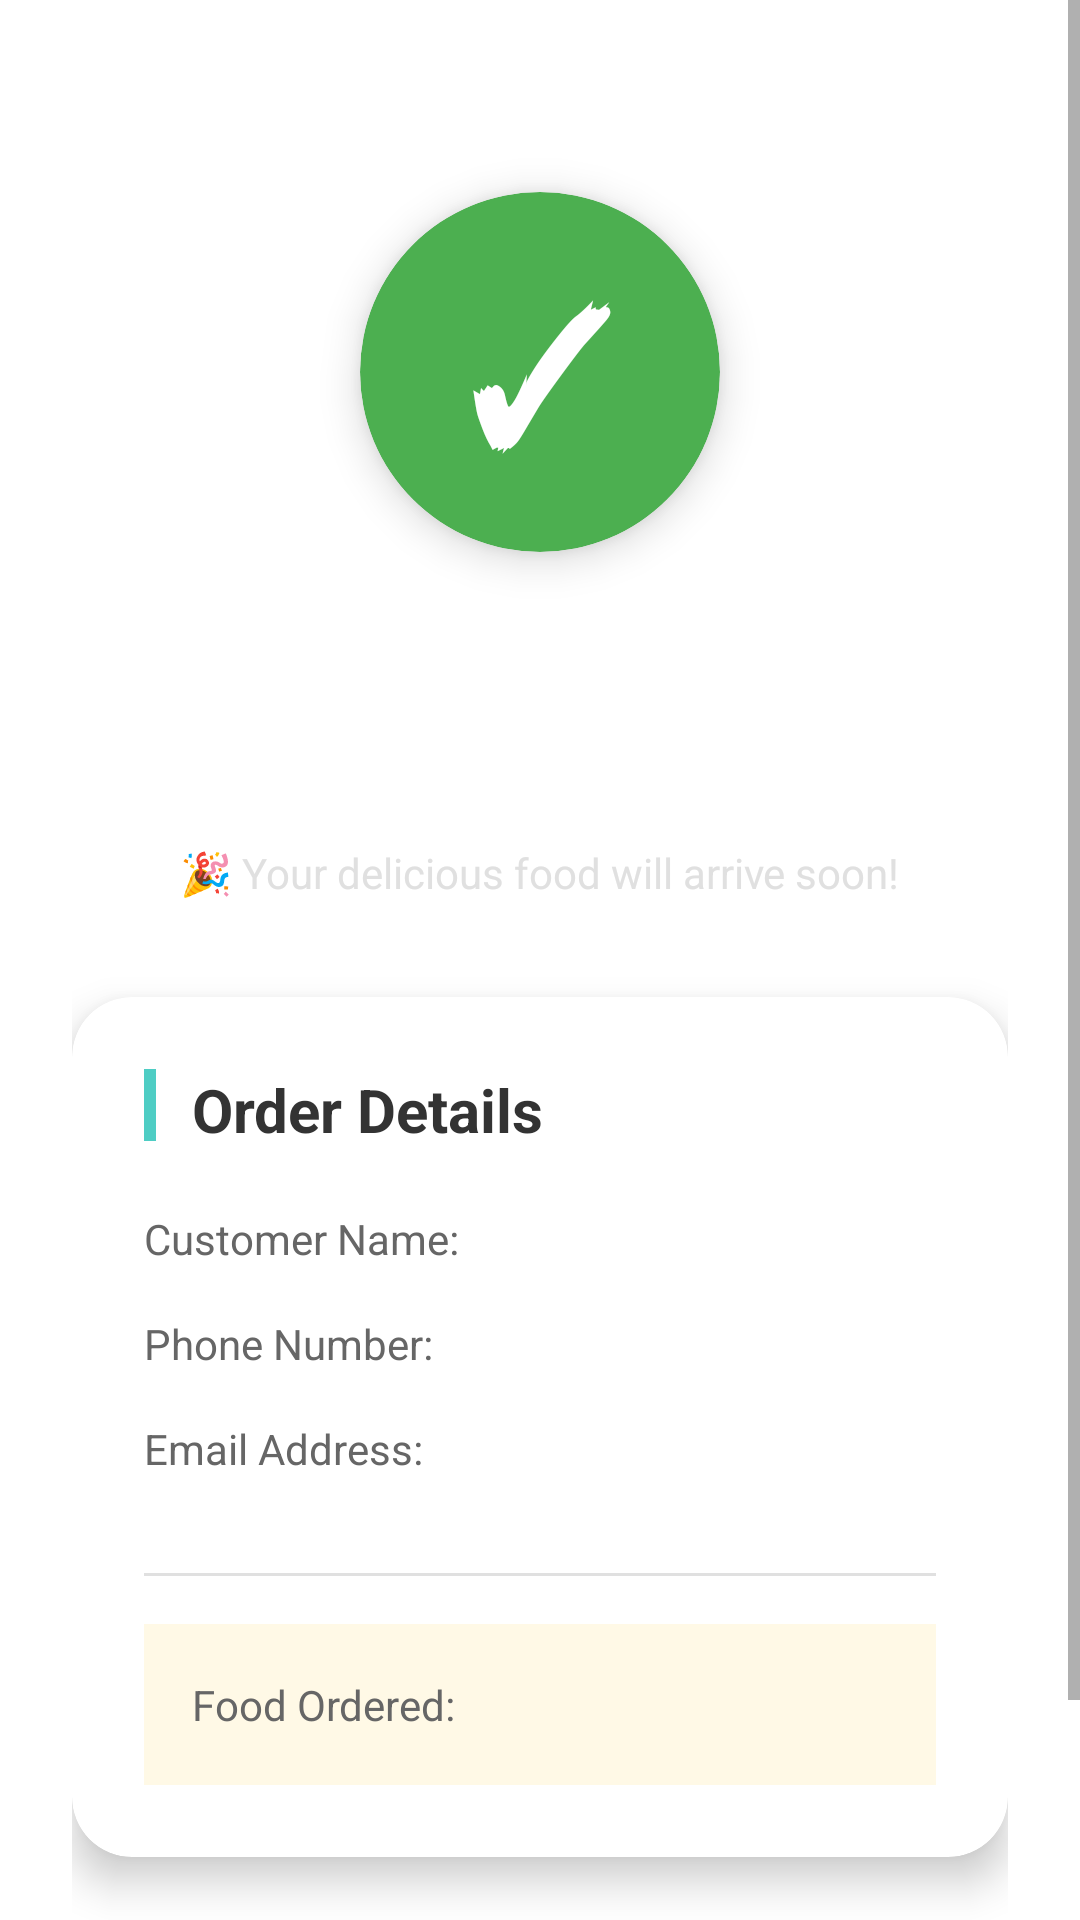

Layout XML and referenced resources for this Android screen:
<!-- AndroidManifest.xml: application theme Theme.PacificBites -->
<!-- res/layout/activity_order_confirmation.xml -->
<?xml version="1.0" encoding="utf-8"?>
<ScrollView xmlns:android="http://schemas.android.com/apk/res/android"
    xmlns:app="http://schemas.android.com/apk/res-auto"
    android:layout_width="match_parent"
    android:layout_height="match_parent"
    android:background="@drawable/gradient_bg"
    android:fillViewport="true">

    <LinearLayout
        android:layout_width="match_parent"
        android:layout_height="wrap_content"
        android:orientation="vertical"
        android:gravity="center"
        android:padding="24dp">

        
        <androidx.cardview.widget.CardView
            android:layout_width="120dp"
            android:layout_height="120dp"
            android:layout_marginTop="40dp"
            android:layout_marginBottom="24dp"
            app:cardCornerRadius="60dp"
            app:cardElevation="8dp"
            app:cardBackgroundColor="#4CAF50">

            <TextView
                android:layout_width="wrap_content"
                android:layout_height="wrap_content"
                android:text="✓"
                android:textSize="60sp"
                android:textColor="@android:color/white"
                android:layout_gravity="center"
                android:textStyle="bold" />

        </androidx.cardview.widget.CardView>

        
        <TextView
            android:layout_width="wrap_content"
            android:layout_height="wrap_content"
            android:text="Order Placed Successfully!"
            android:textSize="26sp"
            android:textStyle="bold"
            android:textColor="@android:color/white"
            android:gravity="center"
            android:layout_marginBottom="8dp" />

        <TextView
            android:layout_width="wrap_content"
            android:layout_height="wrap_content"
            android:text="🎉 Your delicious food will arrive soon!"
            android:textSize="14sp"
            android:textColor="#E0E0E0"
            android:layout_marginBottom="32dp" />

        
        <androidx.cardview.widget.CardView
            android:id="@+id/detailsCard"
            android:layout_width="match_parent"
            android:layout_height="wrap_content"
            android:layout_marginBottom="24dp"
            app:cardCornerRadius="20dp"
            app:cardElevation="8dp"
            app:cardBackgroundColor="@android:color/white">

            <LinearLayout
                android:layout_width="match_parent"
                android:layout_height="wrap_content"
                android:orientation="vertical"
                android:padding="24dp">

                
                <LinearLayout
                    android:layout_width="match_parent"
                    android:layout_height="wrap_content"
                    android:orientation="horizontal"
                    android:layout_marginBottom="20dp">

                    <View
                        android:layout_width="4dp"
                        android:layout_height="24dp"
                        android:background="#FF4ECDC4"
                        android:layout_marginEnd="12dp" />

                    <TextView
                        android:layout_width="wrap_content"
                        android:layout_height="wrap_content"
                        android:text="Order Details"
                        android:textSize="20sp"
                        android:textStyle="bold"
                        android:textColor="#333333" />

                </LinearLayout>

                
                <LinearLayout
                    android:layout_width="match_parent"
                    android:layout_height="wrap_content"
                    android:orientation="horizontal"
                    android:layout_marginBottom="16dp">

                    <TextView
                        android:layout_width="0dp"
                        android:layout_height="wrap_content"
                        android:layout_weight="1"
                        android:text="Customer Name:"
                        android:textSize="14sp"
                        android:textColor="#666666" />

                    <TextView
                        android:id="@+id/displayName"
                        android:layout_width="0dp"
                        android:layout_height="wrap_content"
                        android:layout_weight="1"
                        android:text=""
                        android:textSize="14sp"
                        android:textColor="#333333"
                        android:textStyle="bold" />

                </LinearLayout>

                
                <LinearLayout
                    android:layout_width="match_parent"
                    android:layout_height="wrap_content"
                    android:orientation="horizontal"
                    android:layout_marginBottom="16dp">

                    <TextView
                        android:layout_width="0dp"
                        android:layout_height="wrap_content"
                        android:layout_weight="1"
                        android:text="Phone Number:"
                        android:textSize="14sp"
                        android:textColor="#666666" />

                    <TextView
                        android:id="@+id/displayPhone"
                        android:layout_width="0dp"
                        android:layout_height="wrap_content"
                        android:layout_weight="1"
                        android:text=""
                        android:textSize="14sp"
                        android:textColor="#333333"
                        android:textStyle="bold" />

                </LinearLayout>

                
                <LinearLayout
                    android:layout_width="match_parent"
                    android:layout_height="wrap_content"
                    android:orientation="horizontal"
                    android:layout_marginBottom="16dp">

                    <TextView
                        android:layout_width="0dp"
                        android:layout_height="wrap_content"
                        android:layout_weight="1"
                        android:text="Email Address:"
                        android:textSize="14sp"
                        android:textColor="#666666" />

                    <TextView
                        android:id="@+id/displayEmail"
                        android:layout_width="0dp"
                        android:layout_height="wrap_content"
                        android:layout_weight="1"
                        android:text=""
                        android:textSize="14sp"
                        android:textColor="#333333"
                        android:textStyle="bold" />

                </LinearLayout>

                
                <View
                    android:layout_width="match_parent"
                    android:layout_height="1dp"
                    android:background="#E0E0E0"
                    android:layout_marginVertical="16dp" />

                
                <LinearLayout
                    android:layout_width="match_parent"
                    android:layout_height="wrap_content"
                    android:orientation="horizontal"
                    android:background="#FFF9E6"
                    android:padding="16dp"
                    android:gravity="center_vertical">

                    <TextView
                        android:layout_width="0dp"
                        android:layout_height="wrap_content"
                        android:layout_weight="1"
                        android:text="Food Ordered:"
                        android:textSize="14sp"
                        android:textColor="#666666" />

                    <TextView
                        android:id="@+id/displayFood"
                        android:layout_width="0dp"
                        android:layout_height="wrap_content"
                        android:layout_weight="1"
                        android:text=""
                        android:textSize="16sp"
                        android:textColor="#FF9800"
                        android:textStyle="bold" />

                </LinearLayout>

            </LinearLayout>

        </androidx.cardview.widget.CardView>

        
        <Button
            android:id="@+id/backButton"
            android:layout_width="match_parent"
            android:layout_height="56dp"
            android:text="Back to Home"
            android:textSize="16sp"
            android:textStyle="bold"
            android:background="#FF4ECDC4"
            android:textColor="@android:color/white" />

    </LinearLayout>

</ScrollView>
<!-- resources referenced by this layout -->
<resources>
  <style name="Theme.PacificBites" parent="Theme.MaterialComponents.DayNight.NoActionBar">
          <item name="colorPrimary">#FF6B6B</item>
          <item name="colorPrimaryVariant">#FF5252</item>
          <item name="colorOnPrimary">@android:color/white</item>
          <item name="colorSecondary">#4ECDC4</item>
          <item name="colorSecondaryVariant">#45B7B0</item>
          <item name="colorOnSecondary">@android:color/white</item>
          <item name="android:statusBarColor">#FF6B6B</item>
      </style>
</resources>
